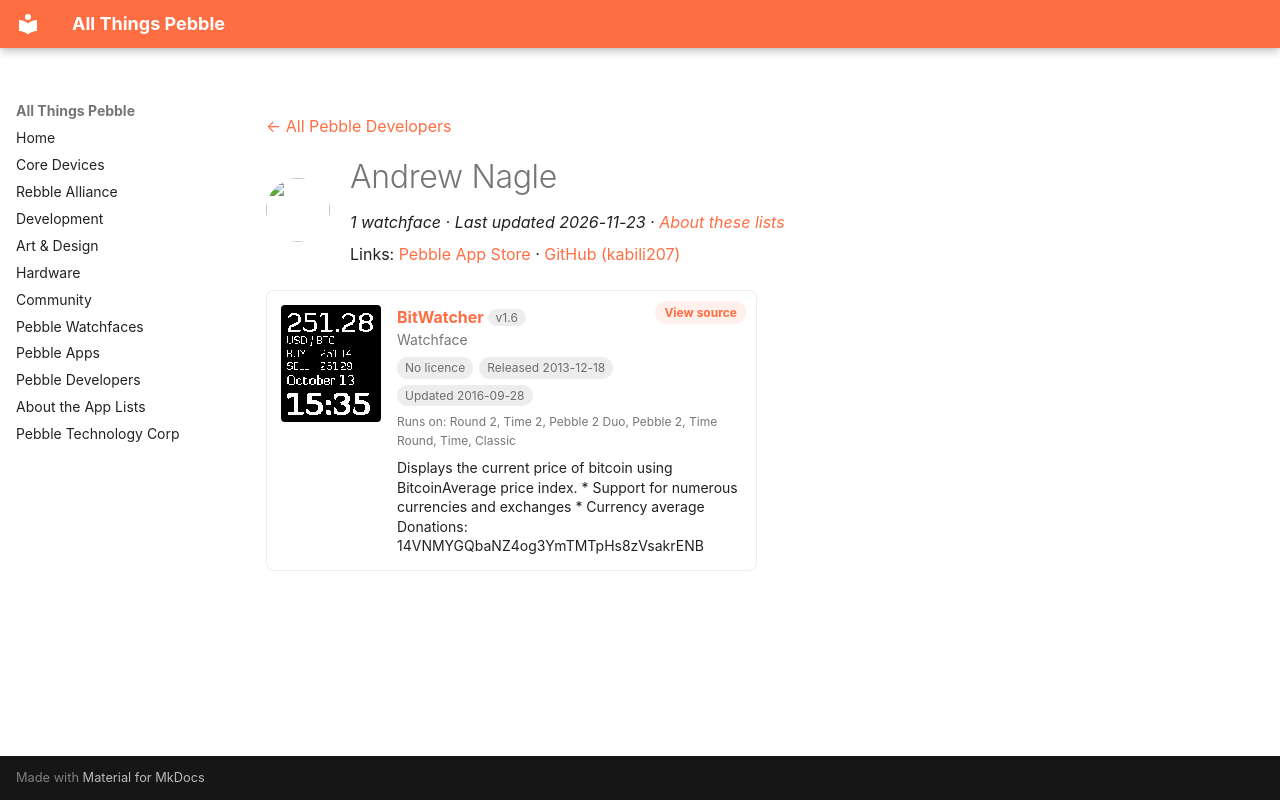

repository: saltedlolly/all-things-pebble · page: developers/andrew-nagle.html · generator: mkdocs

---
title: "Andrew Nagle"
hide:
  - toc
---

<!-- Generated by scripts/update_app_directory.py: do not edit by hand -->
[← All Pebble Developers](../developers.md)

<div class="dev-header" markdown>
<img class="dev-avatar" src="https://github.com/kabili207.png?size=128" alt="" width="64" height="64" loading="lazy" onerror="this.remove()">
<div class="dev-intro" markdown>

# Andrew Nagle

*1 watchface · Last updated 2026-11-23 · [About these lists](../about-app-lists.md)*

Links: [Pebble App Store](https://apps.repebble.com/apps/dev/andrew-nagle_52b1f7fc05c046fdd100001e) · [GitHub (kabili207)](https://github.com/kabili207)

</div>
</div>

<div class="app-grid dev-apps" data-search-exclude>
<div class="app-card" data-type="watchface" data-title="bitwatcher" data-released="2013-12-18" data-updated="2016-09-28">
<a class="app-shot" href="https://apps.repebble.com/52b2344405c046123000009a" data-search-exclude><img src="../images/apps/52b2344405c046123000009a.png" alt="BitWatcher" loading="lazy"></a>
<div class="app-info">
<h2 class="app-name" id="app-52b2344405c046123000009a"><a href="https://apps.repebble.com/52b2344405c046123000009a">BitWatcher</a> <span class="app-version" title="Latest version" data-search-exclude>v1.6</span></h2>
<a class="app-source" href="https://github.com/kabili207/BitWatcher" title="Source code" data-search-exclude>View source</a>
<div class="app-dev">Watchface</div>
<div class="app-tags" data-search-exclude><span class="app-licence app-licence--none" title="Licence">No licence</span> <span title="First published in the app store">Released 2013-12-18</span> <span title="Latest release in the app store">Updated 2016-09-28</span></div>
<div class="app-watches" title="Supported watches" data-search-exclude>Runs on: Round 2, Time 2, Pebble 2 Duo, Pebble 2, Time Round, Time, Classic</div>
<p class="app-desc">Displays the current price of bitcoin using BitcoinAverage price index. * Support for numerous currencies and exchanges * Currency average Donations: 14VNMYGQbaNZ4og3YmTMTpHs8zVsakrENB</p>
</div>
</div>
</div>
